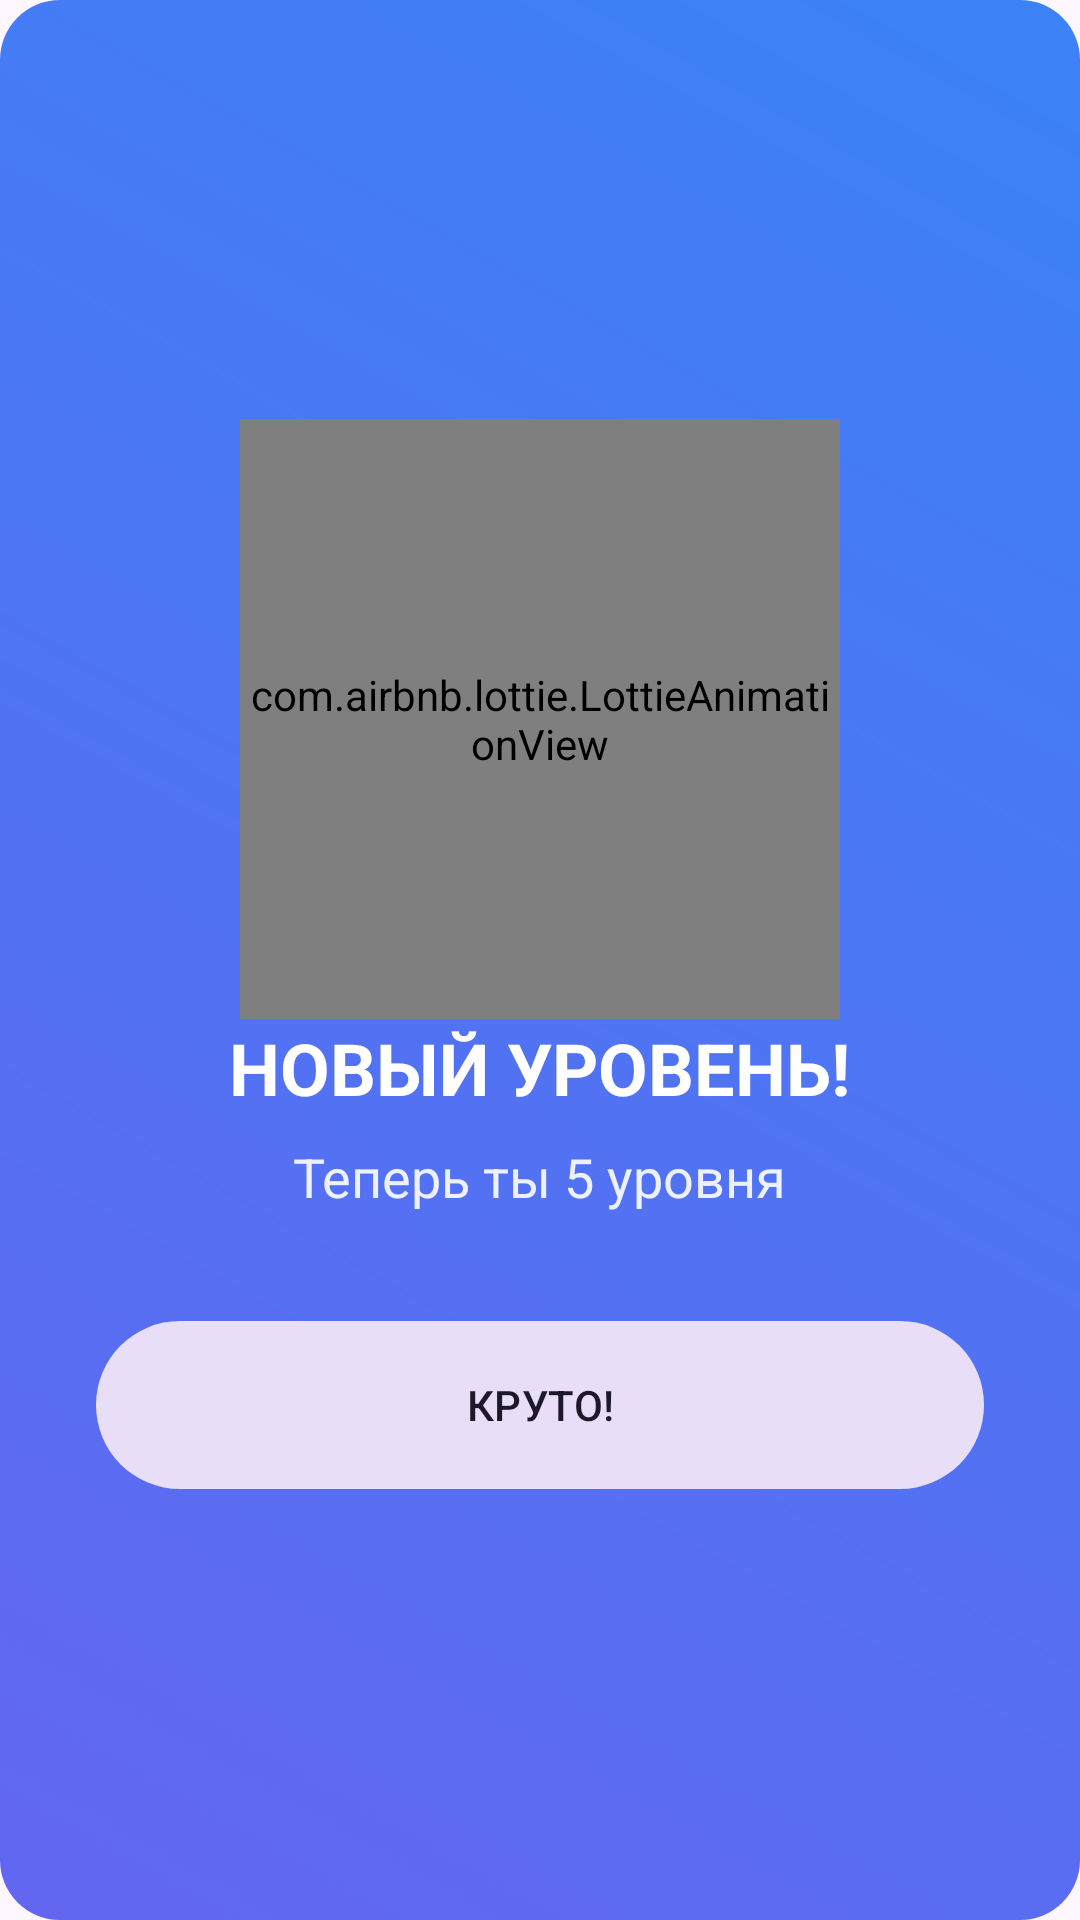

Android layout source for this screen:
<!-- AndroidManifest.xml: application theme Theme.Quiz -->
<!-- res/layout/dialog_level_up.xml -->
<?xml version="1.0" encoding="utf-8"?>
<LinearLayout xmlns:android="http://schemas.android.com/apk/res/android"
    xmlns:app="http://schemas.android.com/apk/res-auto"
    android:layout_width="match_parent"
    android:layout_height="wrap_content"
    android:orientation="vertical"
    android:padding="32dp"
    android:gravity="center"
    android:background="@drawable/bg_gradient_daily">

    <com.airbnb.lottie.LottieAnimationView
        android:id="@+id/lottieLevelUp"
        android:layout_width="200dp"
        android:layout_height="200dp"
        app:lottie_autoPlay="true"
        app:lottie_loop="false" /> 

    <TextView
        android:layout_width="wrap_content"
        android:layout_height="wrap_content"
        android:text="НОВЫЙ УРОВЕНЬ!"
        android:textColor="#FFFFFF"
        android:textSize="24sp"
        android:textStyle="bold" />

    <TextView
        android:id="@+id/tvNewLevel"
        android:layout_width="wrap_content"
        android:layout_height="wrap_content"
        android:layout_marginTop="8dp"
        android:text="Теперь ты 5 уровня"
        android:textColor="#FFFFFF"
        android:textSize="18sp"
        android:alpha="0.9" />

    <com.google.android.material.button.MaterialButton
        android:id="@+id/btnCollect"
        style="@style/Widget.Material3.Button.TonalButton"
        android:layout_width="match_parent"
        android:layout_height="64dp"
        android:layout_marginTop="32dp"
        android:text="КРУТО!"
        app:cornerRadius="32dp" />
</LinearLayout>
<!-- resources referenced by this layout -->
<resources>
  <!-- drawable bg_gradient_daily (drawable) -->
  <?xml version="1.0" encoding="utf-8"?>
  <shape xmlns:android="http://schemas.android.com/apk/res/android">
      <gradient
          android:startColor="#6366F1"
          android:endColor="#3B82F6"
          android:angle="45" />
      <corners android:radius="20dp" />
  </shape>
  <style name="Theme.Quiz" parent="Base.Theme.Quiz" />
  <style name="Base.Theme.Quiz" parent="Theme.Material3.Light.NoActionBar">
          
          
      </style>
</resources>
